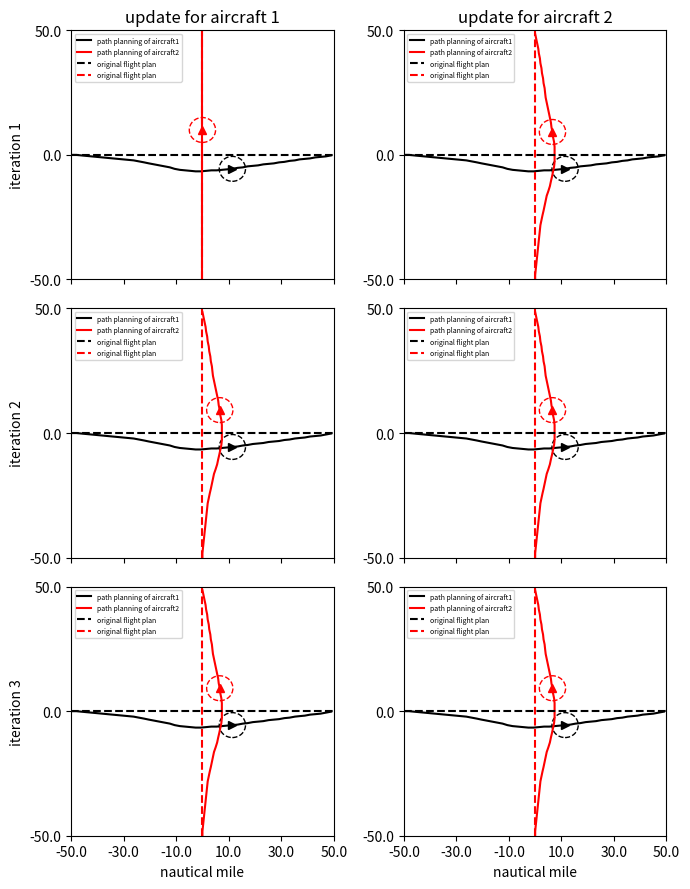
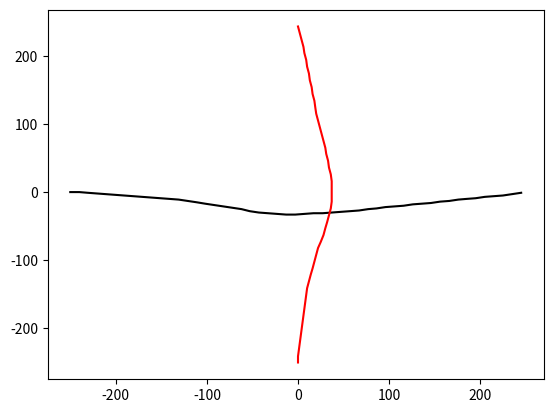

These charts were generated, in order, by the following Python code:
import abc
import math
import numpy as np
from collections import deque
import matplotlib.pyplot as plt
import sys

class Grid:
    def __init__(self, x_range, y_range, initialValue = 0):
        self.x = np.arange(x_range[0], x_range[1], x_range[2])
        self.y = np.arange(y_range[0], y_range[1], y_range[2])
        #self.data = [deque([initialValue for i in range(y_range[0], y_range[1] + y_range[2], y_range[2])]) for j in range(x_range[0], x_range[1] + x_range[2], x_range[2])]

    def dist(self, intruder_pos):
        xx, yy = np.meshgrid(self.x, self.y)
        dist_map = np.sqrt((xx - intruder_pos[0])**2 + (yy - intruder_pos[1])**2)
        return dist_map

    def get_vertex_neighbours(self, pos, head, action_space, time): #ToDo3: define action space
        neighbour = {}
        new_head = list(head + action_space)
        dx = np.cos(new_head) * g_speed * time_step
        dy = np.sin(new_head) * g_speed * time_step
        new_pos = list(zip(pos[0] + dx, pos[1] + dy))
        vertex_x = (pos[0] + dx) // 1
        vertex_y = (pos[1] + dy) // 1
        new_time = (time + 1) * np.ones(len(dx))
        vertex = list(zip(vertex_x, vertex_y))
        poshead = list(zip(new_pos, new_head, new_time))
        jj = 0
        for ii in vertex:
            neighbour[ii] = poshead[jj]
            jj += 1
        #neighbour[vertex] = list(zip(new_pos, new_head))
        return neighbour

    def dist2init_trj(self, pos, init_trj_para):
        pos_x = pos[0]
        pos_y = pos[1]
        a = init_trj_para[0]
        b = init_trj_para[1]
        return abs(a * pos_x - pos_y + b) / math.sqrt(a**2 + 1)

    def point_dist(self, pos, init_pos):
        pos = np.array(pos)
        init_pos = np.array(init_pos)
        return math.sqrt(sum((init_pos - pos)**2))

class Aircraft:
    def __init__(self, name, x_pos, y_pos, heading, plan):
        self.name = name
        self.x_pos = x_pos
        self.y_pos = y_pos
        self.heading = heading
        self.plan = plan # list of action (delta_angle)

    def set_ac(self): #using dictionary to describe an aircraft
        ac_dic = dict()
        ac_dic[self.name] = [self.x_pos, self.y_pos, self.heading, self.plan]
        return ac_dic

    def init_plan_traj(self, a,b,x):
        y = a * x + b
        return [x, y]

def heuristic(pos, own_name):
    init_trj_para = init_plan[own_name][0]
    init_pos = init_plan[own_name][2]
    waypoint = init_plan[own_name][1]
    trvl_dist = world.point_dist(waypoint, init_pos) #distance from start point to waypoint
    wp_cst = AA * trvl_dist + 1 #AA is a negative parameter
    h = wp_cst - world.point_dist(pos, waypoint) * AA
    a = init_trj_para[0]
    b = init_trj_para[1] # y = a * x + b
    try:
        if init_pos[1] != a * init_pos[0] + b or waypoint[1] != a * waypoint[0] + b:
            raise ValueError("The start point or waypoint is not in the flight plan")
    except ValueError as ve:
        print(ve)
    return h

def chebishev_heuristic(start, goal):
    # Use Chebyshev distance heuristic if we can move one square either
    # adjacent or diagonal
    D = 0.1
    D2 = 0.1
    dx = abs(start[0] - goal[0])
    dy = abs(start[1] - goal[1])
    return D * (dx + dy) + (D2 - 2 * D) * min(dx, dy)


def heuristic_cos(pos, head, own_name):
    waypoint = np.array(init_plan[own_name][1])
    pos = np.array(pos)
    vector = waypoint - pos
    ang = math.atan2(vector[1], vector[0])
    '''if vector[0] >= 0:
        ang = math.atan2(vector[1], vector[0])
    else:
        ang = math.atan2(vector[1], vector[0]) + math.pi'''
    theta = head - ang
    h = (1 - math.cos(theta)) * CC
    return h


def heuristic_dis(current_pos, neighbour_pos,own_name):
    waypoint = init_plan[own_name][1]
    r = world.point_dist(neighbour_pos, waypoint)
    R = world.point_dist(current_pos, waypoint)
    rmax = g_speed * time_step
    h = (1 - (R-r)/rmax) * DD
    return h

def heuristic_fp(current_pos, neighbour_pos,own_name):
    init_trj_para = init_plan[own_name][0]
    h1 = world.dist2init_trj(neighbour_pos, init_trj_para) * EE

    waypoint = init_plan[own_name][1]
    r = world.point_dist(neighbour_pos, waypoint)
    R = world.point_dist(current_pos, waypoint)
    rmax = g_speed * time_step
    h2 = (1 - (R - r) / rmax) * DD
    return h1+h2

def cst_map(intruder_pos): #for plot figure
    world = Grid(x_range, y_range)
    dist2 = world.dist(intruder_pos)
    cst_map = np.exp(-dist2)
    return cst_map

def st_cst(intruder_pos, own_pos): #for calculation
    own_pos_temp = np.array(own_pos)
    dist2 = np.sum((intruder_pos - own_pos_temp)**2, 1)
    dist = np.sqrt(dist2)
    #print(np.isnan(dist[dist < SEP]).any())
    if len(dist[dist < SEP]) == 0:
        state_cost = np.sum(np.exp(-(dist-SEP)**2 / gamma2))
    else:
        state_cost = sys.maxsize
    return state_cost

def head_cst(current_head, init_head):
    return ((current_head - init_head) * 180 / (10 * math.pi)) * CC

def plan2pos(init_pos, init_head, plan):
    start_pos = init_pos.copy()
    plan = np.array(plan)
    head_angl = plan.dot(np.transpose(np.tri(len(plan), len(plan), 0))) + init_head
    delta_x = np.cos(head_angl) * g_speed * time_step
    delta_y = np.sin(head_angl) * g_speed * time_step
    pos_x = delta_x.dot(np.transpose(np.tri(len(delta_x), len(delta_x), 0))) + start_pos[0]
    pos_y = delta_y.dot(np.transpose(np.tri(len(delta_y), len(delta_y), 0))) + start_pos[1]
    pos = np.array(list(zip(pos_x, pos_y)))
    return pos

def AStarSearch(intruder, own_name):
    G = {} #Actual movement cost to each position from the start position
    F = {} #Estimated movement cost of start to end going via this position

    #get the position plan of the intruder(s)
    init_pos = init_plan[own_name][2]
    init_head = init_plan[own_name][3]
    start = (init_pos[0]//1, init_pos[1]//1)
    end_pos = init_plan[own_name][1]
    end = (end_pos[0]//1, end_pos[1]//1)

    # Initialize starting values
    G[start] = [0, init_head]
    F[start] = heuristic_cos(start, init_head, own_name) # ToDo 1: heuristic function

    closedVertices = set()
    openVertices = {start: [init_pos, init_head, 0]}
    cameFrom = {}
    currentTime = 0

    while len(openVertices) > 0:
        #Get the vertex in the open list with the lowest F score
        currentVertex = None
        currentFscore = None
        for vertex in openVertices:
            if currentVertex is None or F[vertex] < currentFscore:
                currentFscore = F[vertex]
                currentVertex = vertex
                currentHead = openVertices[vertex][1]
                currentPos = openVertices[vertex][0]
                currentTime = openVertices[vertex][2]
        intruder_pos = []
        for name in intruder:
            if currentTime >= np.shape(intruder[name])[0]-1:
                intruder_pos.append(intruder[name][-1])
            else:
                intruder_pos.append(intruder[name][int(currentTime)+1])

        #if currentVertex[0] > x_range[1] or currentVertex[0] < x_range[0]:
        dis2end = world.point_dist(currentVertex, end_pos)
        if dis2end <= g_speed * time_step:
            #retrace our route backward
            path = [currentVertex]
            act = [currentHead * 180 / math.pi]
            while currentVertex in cameFrom:
                currentAct = cameFrom[currentVertex][1]
                currentVertex = cameFrom[currentVertex][0]
                path.append(currentVertex)
                act.append(currentAct * 180 / math.pi)
            act = list((np.array(act) + 0.01) // 1)
            path.reverse()
            act.reverse()
            return path, act #Done!

        #Mark the current vertex as closed.
        del(openVertices[currentVertex])
        closedVertices.add(currentVertex)

        #Update scores for vertices near the current position
        neighbour = world.get_vertex_neighbours(currentPos, currentHead, action_space, currentTime)#dict(neighbourVertex: [neighbourPos,neighbourHead])
        for neighbourVertex in neighbour: #ToDo2: get_vertex_neighbours function
            if neighbourVertex in closedVertices:
                continue
            neighbourPos = neighbour[neighbourVertex][0]
            candidateG = st_cst(intruder_pos, neighbourPos)
            if neighbourVertex not in openVertices:
                openVertices[neighbourVertex] = neighbour[neighbourVertex] #Discovered a new vertex
            elif candidateG >= G[neighbourVertex]:
                continue

            # Adopt this G score
            neighbourHead = neighbour[neighbourVertex][1]
            delta_angle = neighbourHead - currentHead
            cameFrom[neighbourVertex] = [currentVertex, delta_angle]
            G[neighbourVertex] = candidateG
            H = heuristic_cos(currentPos, neighbourHead, own_name)
            #H2 = chebishev_heuristic(neighbourPos, init_plan[own_name][1])
            #headCost = head_cst(neighbour[neighbourVertex][1], init_head)
            #actionCost = abs(delta_angle) * DD
            F[neighbourVertex] = G[neighbourVertex] + H
    raise RuntimeError("A* failed to find a solution")


def main():
    iter_step = 0
    path = {}
    fig, axs = plt.subplots(num_iteration, 2, figsize = (7,9), sharex=True)
    i = 0
    for ac in init_plan:
        x = init_plan[ac][2][0] + math.cos(init_plan[ac][3]) * g_speed * np.arange(0, maxTimeStep + 100)
        y = init_plan[ac][2][1] + math.sin(init_plan[ac][3]) * g_speed * np.arange(0, maxTimeStep + 100)
        path[ac] = np.array(list(zip(x, y)))
    while iter_step < num_iteration:
        j = 0
        for ac in order:
            intruder_path = path.copy()
            del intruder_path[ac]
            path[ac], act = AStarSearch(intruder_path, ac)
            axs[i, j].plot(*zip(*path['ac1']), '-k', label='path planning of aircraft1')
            axs[i, j].plot(*zip(*path['ac2']), '-r', label='path planning of aircraft2')
            axs[i, j].plot([x_range[0], x_range[1]],[0, 0],'--k', label='original flight plan')
            axs[i, j].plot([0, 0], [y_range[0], y_range[1]] , '--r', label='original flight plan')
            axs[i, j].legend(loc=2, prop={'size': 5})
            arrow_pos_x1 = [*zip(*path['ac1'])][0][-20]
            arrow_pos_y1 = [*zip(*path['ac1'])][1][-20]
            arrow_pos_x2 = [*zip(*path['ac2'])][0][30]
            arrow_pos_y2 = [*zip(*path['ac2'])][1][30]
            #plt.arrow(arrow_pos_x1, arrow_pos_y1, arrow_pos_x1+dx, arrow_pos_y1+dy, shape='full', lw=0, length_includes_head=True, head_width=.5)
            #plt.show()
            #ax = plt.gca()
            axs[i, j].plot(arrow_pos_x1, arrow_pos_y1, '->k',  arrow_pos_x2, arrow_pos_y2, '-^r')
            circle1 = plt.Circle((arrow_pos_x1, arrow_pos_y1), 25, color='k', fill=False, ls='--')
            circle2 = plt.Circle((arrow_pos_x2, arrow_pos_y2), 25, color='r', fill=False, ls='--')
            axs[i, j].add_artist(circle1)
            axs[i, j].add_artist(circle2)
            axs[i, j].set_ylim(y_range[0], y_range[1])
            axs[i, j].set_xlim(x_range[0], x_range[1])
            xstart, xend = axs[i,j].get_xlim()
            xticks = np.arange(xstart, xend+1, 100)
            axs[i,j].set_xticks(xticks)
            axs[i,j].set_xticklabels(xticks/5)
            ystart, yend = axs[i, j].get_ylim()
            yticks = np.linspace(ystart, yend, 3)
            axs[i,j].set_yticks(yticks)
            axs[i,j].set_yticklabels(yticks/5)
            #axs[i, j].xaxis.set_ticks(np.arange(x_range[0], x_range[1]+1, 100), np.arange(x_range[0]/5, x_range[1]/5+1, 20))
            #axs[i, j].set_xticks(np.arange(x_range[0], x_range[1]+1, 100), np.arange(x_range[0]/5, x_range[1]/5+1, 20))
            #axs[i, j].set_yticks(np.arange(x_range[0], x_range[1]+1, 100), np.arange(y_range[0]/5, y_range[1]/5+1, 20))
            ylabel = ''
            if j==0:
                ylabel = 'iteration {}'.format(i+1)
            if i==0:
                axs[i,j].set_title('update for aircraft {}'.format(j+1))
            #if i==num_iteration-1:
            axs[i, j].set_ylabel(ylabel)

            j += 1
        xlabel = "nautical mile"
        axs[2, 0].set_xlabel(xlabel)
        axs[2, 1].set_xlabel(xlabel)

        iter_step += 1
        i += 1


    plt.tight_layout()
    plt.savefig('Result')
    plt.close()
    plt.plot(*zip(*path['ac1']), '-k', *zip(*path['ac2']), '-r')
    plt.savefig('final_iteration')
    plt.close()
x_range = np.array([-250, 250, 1])  # 1 indicates 0.01 nautical mile
y_range = np.array([-250, 250, 1])  # 1 indicates 0.01 nautical mile
time_step = 1  # seconds
g_speed = 10  # 1 indicates 0.01 nautical mile per second
action_space = np.array([-3 * math.pi / 180, 0, 3 * math.pi / 180])  # heading angle in rad. Nagative sign indicates right hand of the aircraft.
#action_cost = [0.1, 0]
init_plan = {'ac1': [[0, 0], [x_range[1], 0], [x_range[0], 0], 0 * math.pi / 180], 'ac2': [[0, 0], [0, y_range[1]], [0, y_range[0]], 90 * math.pi / 180]}
# key: name of aircraft, value: [[a,b], waypoint in y=ax+b, [init_pos], init_head]
AA = -0.01
CC = 5
DD = 0.1
EE = 0.001
gamma2 = 2500
world = Grid(x_range, y_range)
order = ['ac1','ac2']
num_iteration = 3
maxTimeStep = 70
SEP = 25

if __name__ == "__main__":
    main()
